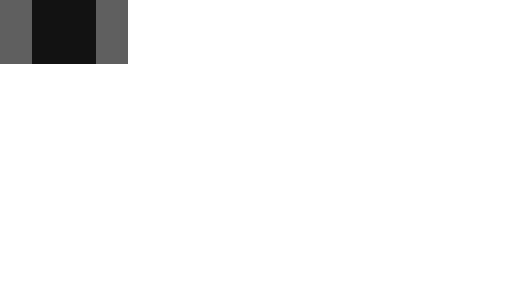
t = 0.00 s
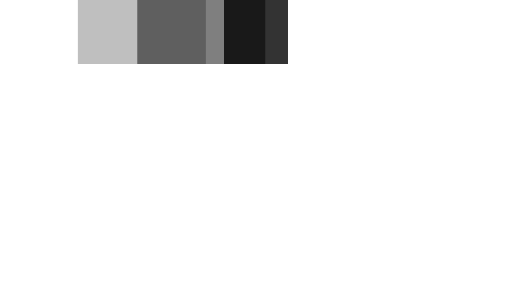
t = 0.35 s
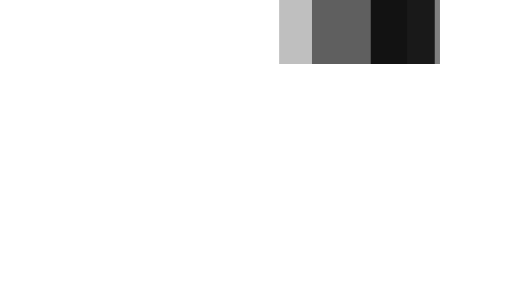
t = 0.75 s
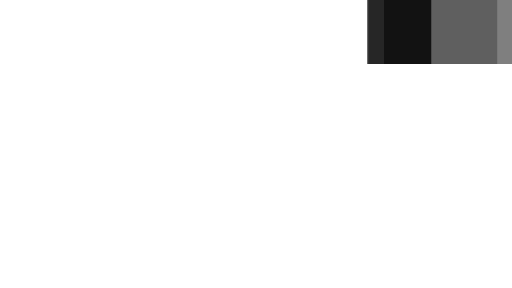
t = 1.10 s
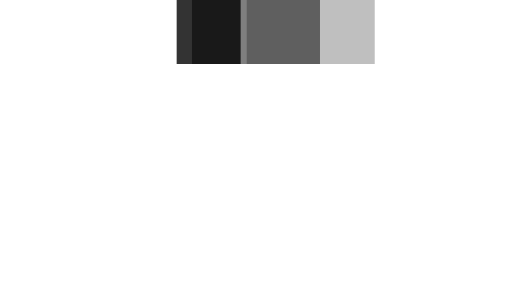
t = 1.45 s
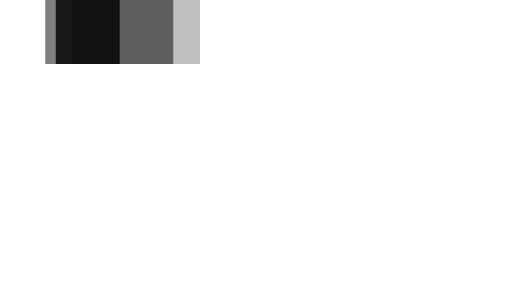
t = 1.85 s

The animated SVG that drew these frames (rendered in a browser with its animation timeline set to each time). Animation: 3 SMIL elements (animateTransform=3); one cycle of 2.20 s, repeats indefinitely.

<svg xmlns="http://www.w3.org/2000/svg" viewBox="0 14 32 18" width="900" height="100" fill="#000000" preserveAspectRatio="none">
  <path opacity="0.8" transform="translate(0 0)" d="M2 14 V18 H6 V14z">
    <animateTransform attributeName="transform" type="translate" values="0 0; 24 0; 0 0" dur="2s" begin="0" repeatCount="indefinite" keySplines="0.2 0.2 0.4 0.8;0.2 0.2 0.4 0.8" calcMode="spline"/>
  </path>
  <path opacity="0.5" transform="translate(0 0)" d="M0 14 V18 H8 V14z">
    <animateTransform attributeName="transform" type="translate" values="0 0; 24 0; 0 0" dur="2s" begin="0.1s" repeatCount="indefinite" keySplines="0.2 0.2 0.4 0.8;0.2 0.2 0.4 0.8" calcMode="spline"/>
  </path>
  <path opacity="0.25" transform="translate(0 0)" d="M0 14 V18 H8 V14z">
    <animateTransform attributeName="transform" type="translate" values="0 0; 24 0; 0 0" dur="2s" begin="0.2s" repeatCount="indefinite" keySplines="0.2 0.2 0.4 0.8;0.2 0.2 0.4 0.8" calcMode="spline"/>
  </path>
</svg>